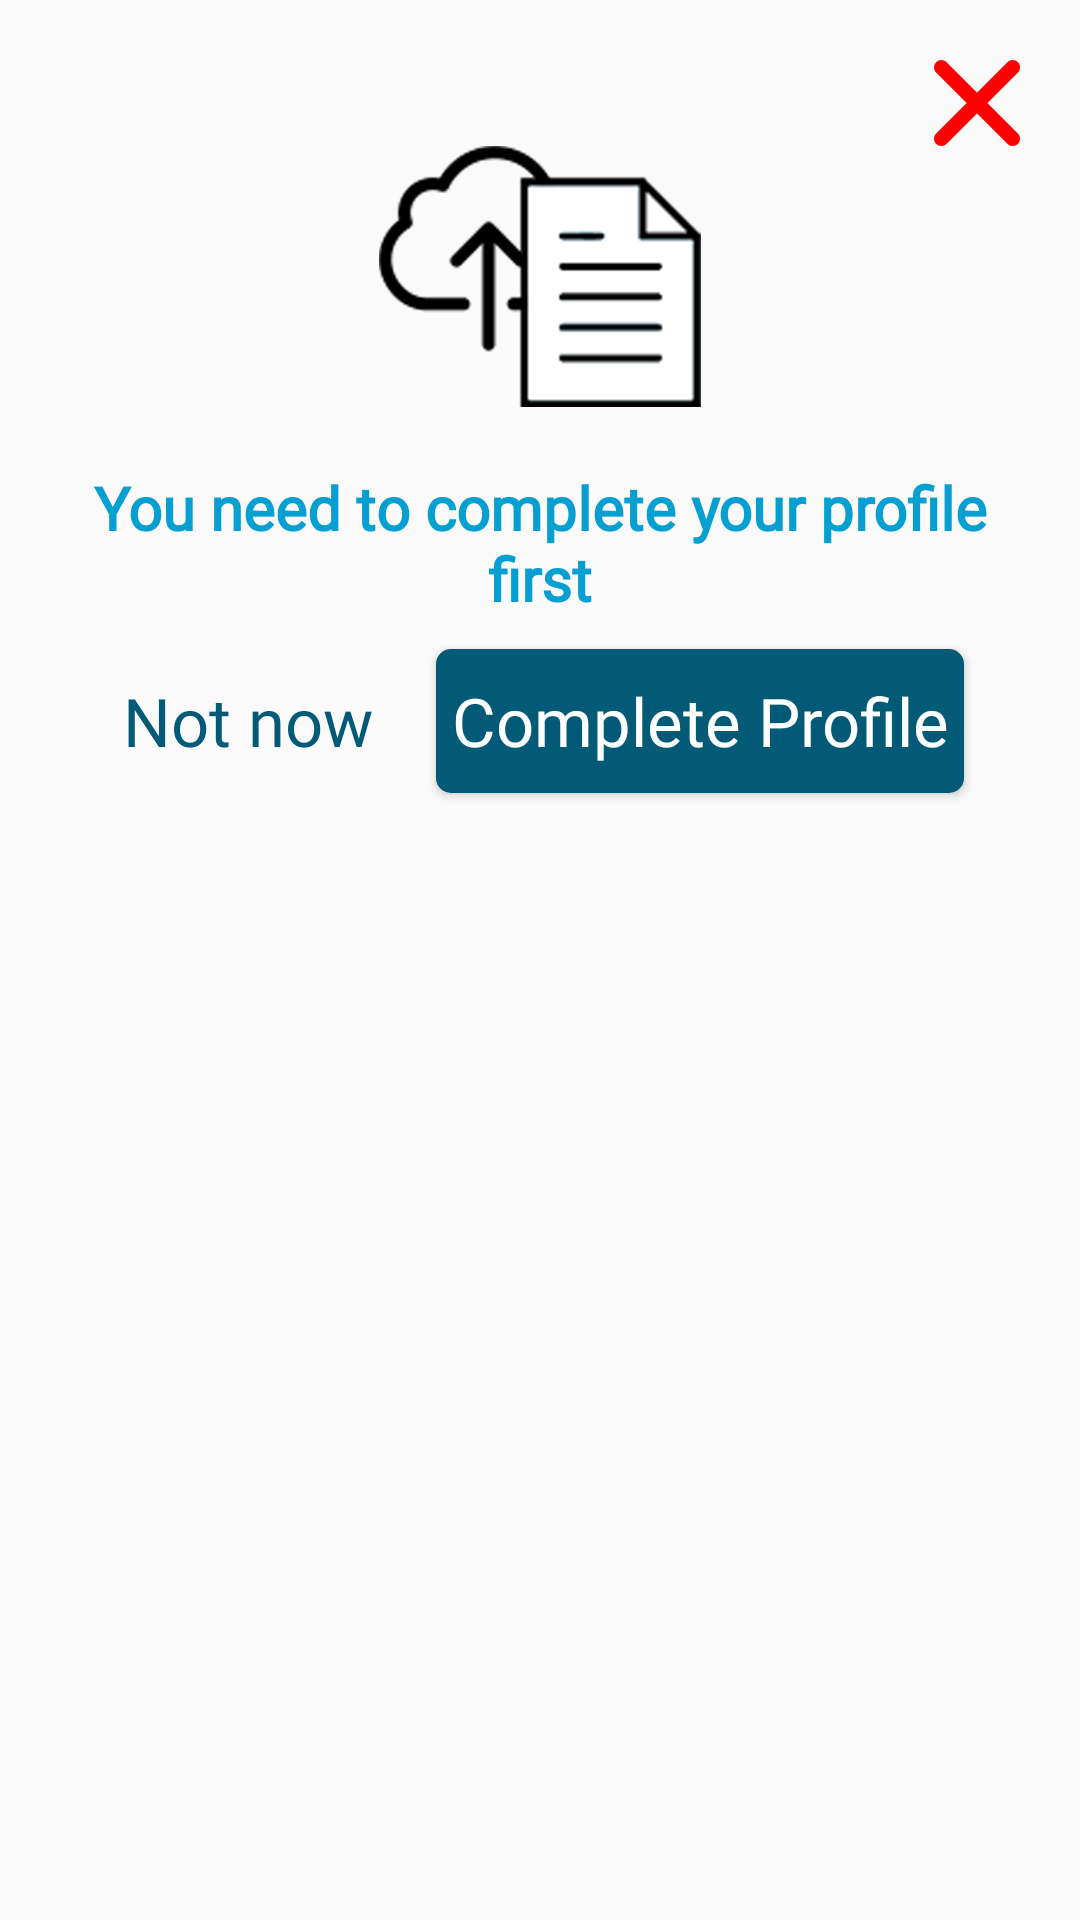

Layout XML and referenced resources for this Android screen:
<!-- AndroidManifest.xml: application theme AppTheme -->
<!-- res/layout/alert_resume_uploads.xml -->
<?xml version="1.0" encoding="utf-8"?>
<androidx.constraintlayout.widget.ConstraintLayout xmlns:android="http://schemas.android.com/apk/res/android"
    xmlns:app="http://schemas.android.com/apk/res-auto"
    android:layout_width="wrap_content"
    android:layout_height="wrap_content"
    android:padding="20dp">

    <Button
        android:id="@+id/bt_x"
        style="@style/ButtonX"

        app:layout_constraintBottom_toTopOf="@+id/upload_resume_iv"
        app:layout_constraintEnd_toEndOf="parent"/>

    <ImageView
        android:id="@+id/upload_resume_iv"
        android:layout_width="wrap_content"
        android:layout_height="wrap_content"
        android:src="@drawable/logo_upload"

        app:layout_constraintEnd_toEndOf="parent"
        app:layout_constraintStart_toStartOf="parent"
        app:layout_constraintTop_toBottomOf="@+id/bt_x" />

    <TextView
        android:id="@+id/submit_tv"
        style="@style/bigFontBaseColor"
        android:text="@string/upload_your_resume"
        android:layout_marginTop="10dp"
        android:gravity="center"
        android:padding="10dp"

        app:layout_constraintEnd_toEndOf="parent"
        app:layout_constraintStart_toStartOf="parent"
        app:layout_constraintTop_toBottomOf="@id/upload_resume_iv" />

    <Button
        android:id="@+id/bt_upload"
        android:layout_width="wrap_content"
        android:layout_height="wrap_content"
        android:text="@string/complete"
        style="@style/ButtonFont"

        app:layout_constraintTop_toBottomOf="@+id/submit_tv"
        app:layout_constraintEnd_toEndOf="parent"
        app:layout_constraintStart_toEndOf="@+id/bt_not_now"/>

    <Button
        android:id="@+id/bt_not_now"
        android:layout_width="wrap_content"
        android:layout_height="wrap_content"
        android:text="@string/not_now"
        style="@style/ButtonFont_negative"

        app:layout_constraintTop_toBottomOf="@+id/submit_tv"
        app:layout_constraintStart_toStartOf="parent"
        app:layout_constraintEnd_toStartOf="@+id/bt_upload" />


</androidx.constraintlayout.widget.ConstraintLayout>
<!-- resources referenced by this layout -->
<resources>
  <string name="complete">Complete Profile</string>
  <string name="not_now">Not now</string>
  <string name="upload_your_resume">You need to complete your profile first</string>
  <style name="ButtonFont_negative" parent="@style/Widget.AppCompat.Button.Borderless">
          <item name="android:fontFamily">@font/nowayround_regular</item>
          <item name="android:layout_width">wrap_content</item>
          <item name="android:layout_height">wrap_content</item>
          <item name="android:textSize">22.22sp</item>
          <item name="android:textColor">@color/button_color</item>
          <item name="android:textAllCaps">false</item>
          <item name="android:background">@color/test</item>
      </style>
  <style name="ButtonX">
          <item name="android:layout_width">wrap_content</item>
          <item name="android:layout_height">wrap_content</item>
          <item name="android:minWidth">0dp</item>
          <item name="android:minHeight">0dp</item>
          <item name="android:background">@drawable/button_x</item>
      </style>
  <style name="bigFontBaseColor" parent="normalFontBaseColor">
          <item name="android:textSize">20sp</item>
          <item name="android:textStyle">bold</item>
      </style>
  <style name="AppTheme" parent="Theme.AppCompat.Light.NoActionBar">
          
          <item name="colorPrimary">@color/colorPrimary</item>
          <item name="colorPrimaryDark">@color/colorPrimaryDark</item>
          <item name="colorAccent">@color/colorAccent</item>
          <item name="android:actionOverflowButtonStyle">@style/MyActionButtonOverflow</item>
  
      </style>
  <color name="white">#ffffff</color>
  <!-- drawable button_selector (drawable) -->
  <?xml version="1.0" encoding="utf-8"?>
  <selector  xmlns:android="http://schemas.android.com/apk/res/android">
  
  
      <item android:state_pressed="true">
          <shape android:src="@drawable/button_base" android:tint="@color/login_with_color"/>
      </item>
  
  
      <item android:state_enabled="false">
          <shape android:src="@drawable/button_base" android:tint="@color/gray"/>
      </item>
  
      <item android:drawable="@drawable/button_base"/>
  </selector>
  <color name="button_color">#035A77</color>
  <color name="test">#0000</color>
  <!-- drawable button_x (drawable) -->
  <?xml version="1.0" encoding="utf-8"?>
  <selector  xmlns:android="http://schemas.android.com/apk/res/android">
  
  
      <item android:state_pressed="true">
          <bitmap android:src="@drawable/x_icon" android:tint="@color/login_with_color"/>
      </item>
  
  
      <item android:state_enabled="false">
          <bitmap android:src="@drawable/x_icon" android:tint="@color/red"/>
      </item>
  
  </selector>
  <style name="normalFontBaseColor">
          <item name="android:fontFamily">@font/nowayround_regular</item>
          <item name="android:layout_width">wrap_content</item>
          <item name="android:layout_height">wrap_content</item>
          <item name="android:textSize">15sp</item>
          <item name="android:textColor">@color/base_color</item>
      </style>
  <color name="colorPrimary">#FFFFFF</color>
  <color name="colorPrimaryDark">#303F9F</color>
  <color name="colorAccent">#FF4081</color>
  <style name="MyActionButtonOverflow" parent="android:style/Widget.Holo.Light.ActionButton.Overflow">
          <item name="android:src">@drawable/baseline_filter_list_black_48</item>
      </style>
  <!-- drawable button_base (drawable) -->
  <?xml version="1.0" encoding="utf-8"?>
  <shape xmlns:android="http://schemas.android.com/apk/res/android"
      android:shape="rectangle" >
          <solid android:color="@color/button_color"/>
          <corners android:radius="5dp"/>
  </shape>
  <color name="login_with_color">#76bfd7</color>
  <color name="gray">#cca7a79e</color>
  <color name="red">#FF0000</color>
  <color name="base_color">#069fd2</color>
</resources>
